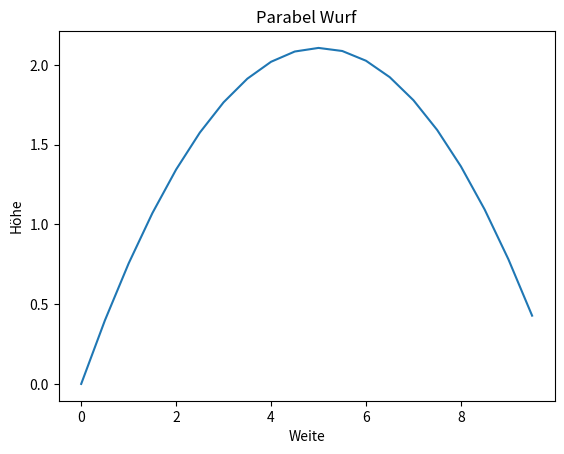

Recreate this plot in Python.
import numpy as np
import matplotlib.pyplot as plt

def parabel_wurf(x, theta, g, v_0):
    rad = np.deg2rad(theta) # wir müssen einmal von Grad zu Bogenmaß wechseln
    return float(x*np.tan(rad) - g*x**2 / (2*v_0**2 * np.cos(rad)**2))

winkel = 40
g = 9.81
v_0 = 10
hoehen = []
x_vals = []

for x in range(20):
    x_vals.append(x/2)
    hoehen.append(parabel_wurf(x/2, winkel, g, v_0))
print(hoehen)

plt.title('Parabel Wurf')
plt.plot(x_vals, hoehen)
plt.xlabel('Weite')
plt.ylabel('Höhe')

plt.show()